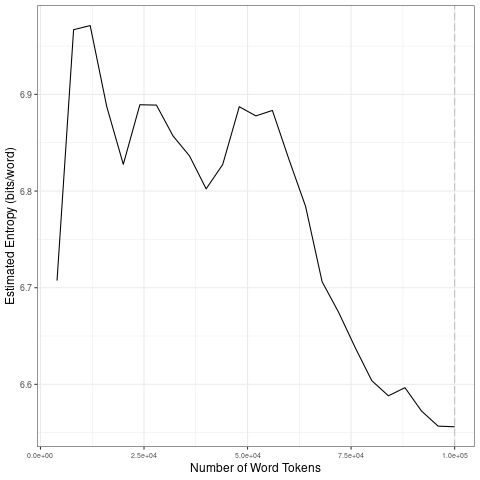

Data behind this chart, as committed beside it:
file, entropy.Corpus.Size, entropy.Entropy, sd.Corpus.Size, sd.SD
data/2021_by_en/2021-05-12_tokens_1-gram…, 4000, 6.707, 20000, 0.1098
data/2021_by_en/2021-05-12_tokens_1-gram…, 8000, 6.967, 40000, 0.03696
data/2021_by_en/2021-05-12_tokens_1-gram…, 12000, 6.971, 60000, 0.02914
data/2021_by_en/2021-05-12_tokens_1-gram…, 16000, 6.887, 80000, 0.06922
data/2021_by_en/2021-05-12_tokens_1-gram…, 20000, 6.828, 1e+05, 0.01823
data/2021_by_en/2021-05-12_tokens_1-gram…, 24000, 6.889, 20000, 0.1098
data/2021_by_en/2021-05-12_tokens_1-gram…, 28000, 6.889, 40000, 0.03696
data/2021_by_en/2021-05-12_tokens_1-gram…, 32000, 6.857, 60000, 0.02914
data/2021_by_en/2021-05-12_tokens_1-gram…, 36000, 6.836, 80000, 0.06922
data/2021_by_en/2021-05-12_tokens_1-gram…, 40000, 6.802, 1e+05, 0.01823
data/2021_by_en/2021-05-12_tokens_1-gram…, 44000, 6.827, 20000, 0.1098
data/2021_by_en/2021-05-12_tokens_1-gram…, 48000, 6.887, 40000, 0.03696
data/2021_by_en/2021-05-12_tokens_1-gram…, 52000, 6.878, 60000, 0.02914
data/2021_by_en/2021-05-12_tokens_1-gram…, 56000, 6.883, 80000, 0.06922
data/2021_by_en/2021-05-12_tokens_1-gram…, 60000, 6.833, 1e+05, 0.01823
data/2021_by_en/2021-05-12_tokens_1-gram…, 64000, 6.784, 20000, 0.1098
data/2021_by_en/2021-05-12_tokens_1-gram…, 68000, 6.706, 40000, 0.03696
data/2021_by_en/2021-05-12_tokens_1-gram…, 72000, 6.674, 60000, 0.02914
data/2021_by_en/2021-05-12_tokens_1-gram…, 76000, 6.638, 80000, 0.06922
data/2021_by_en/2021-05-12_tokens_1-gram…, 80000, 6.604, 1e+05, 0.01823
data/2021_by_en/2021-05-12_tokens_1-gram…, 84000, 6.588, 20000, 0.1098
data/2021_by_en/2021-05-12_tokens_1-gram…, 88000, 6.597, 40000, 0.03696
data/2021_by_en/2021-05-12_tokens_1-gram…, 92000, 6.572, 60000, 0.02914
data/2021_by_en/2021-05-12_tokens_1-gram…, 96000, 6.557, 80000, 0.06922
data/2021_by_en/2021-05-12_tokens_1-gram…, 1e+05, 6.556, 1e+05, 0.01823
